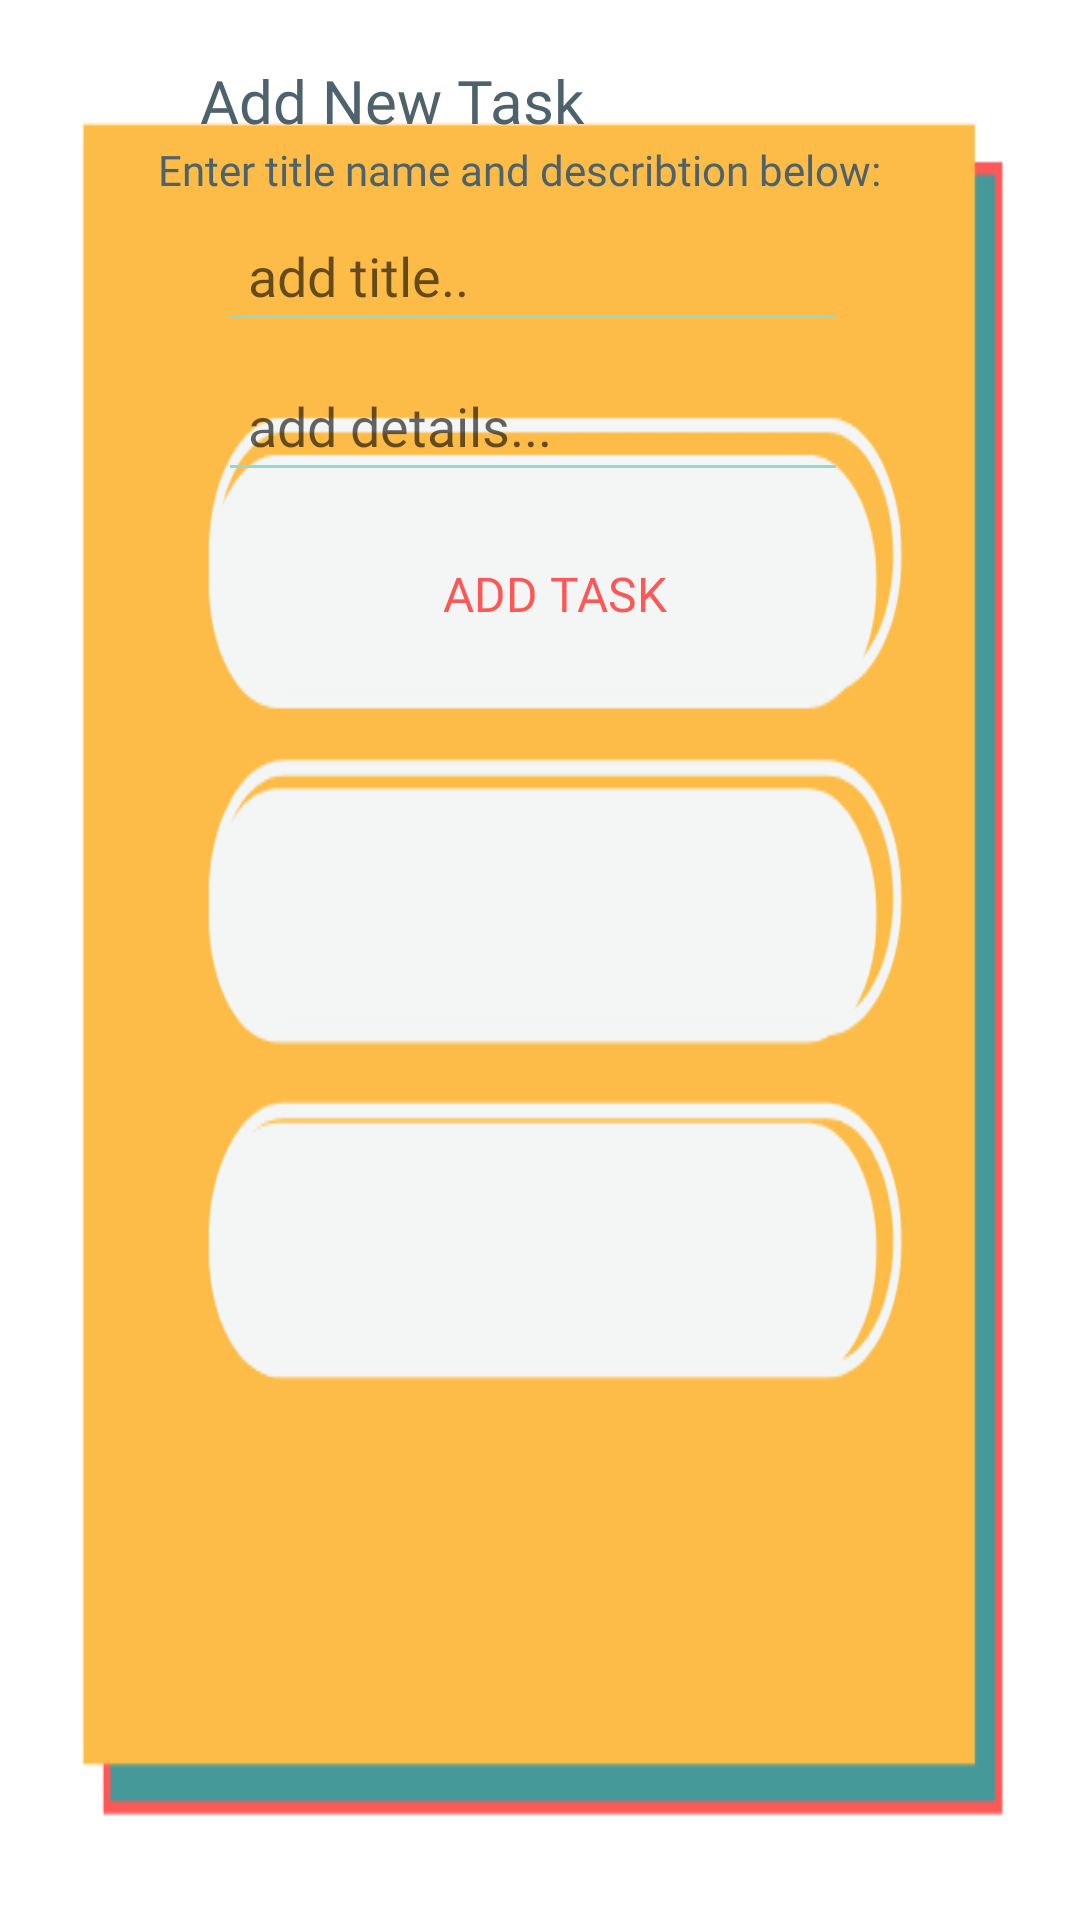

The Android layout XML behind this screen, and the referenced resources:
<!-- AndroidManifest.xml: application theme Theme.TaskTimerAppGroup4 -->
<!-- res/layout/dialog_builder_add.xml -->
<?xml version="1.0" encoding="utf-8"?>
<androidx.constraintlayout.widget.ConstraintLayout xmlns:android="http://schemas.android.com/apk/res/android"
    xmlns:app="http://schemas.android.com/apk/res-auto"
    xmlns:tools="http://schemas.android.com/tools"
    android:layout_width="match_parent"
    android:layout_height="300dp"
    android:background="@drawable/popalert"
    android:orientation="vertical"
    android:paddingTop="20dp">

    <TextView
        android:id="@+id/tvHeader"
        android:layout_width="141dp"
        android:layout_height="wrap_content"
        android:layout_marginStart="92dp"
        android:layout_marginEnd="178dp"
        android:fontFamily="@font/glacialindifference_bold"
        android:text="Add New Task"
        android:textColor="@color/teal_700"
        android:textSize="20sp"
        app:layout_constraintEnd_toEndOf="parent"
        app:layout_constraintStart_toStartOf="parent"
        app:layout_constraintTop_toTopOf="parent" />

    <TextView
        android:id="@+id/tvSub"
        android:layout_width="wrap_content"
        android:layout_height="wrap_content"
        android:layout_marginStart="93dp"
        android:layout_marginEnd="107dp"
        android:fontFamily="@font/dosis_medium"
        android:paddingBottom="5dp"
        android:text="Enter title name and describtion below:"
        android:textColor="@color/teal_700"
        android:textSize="14sp"
        app:layout_constraintEnd_toEndOf="parent"
        app:layout_constraintStart_toStartOf="parent"
        app:layout_constraintTop_toBottomOf="@+id/tvHeader" />

    <LinearLayout
        android:id="@+id/linearLayout"
        android:layout_width="251dp"
        android:layout_height="184dp"
        android:layout_marginStart="80dp"
        android:layout_marginEnd="80dp"
        android:orientation="vertical"
        android:paddingStart="10dp"
        app:layout_constraintEnd_toEndOf="parent"
        app:layout_constraintStart_toStartOf="parent"
        app:layout_constraintTop_toBottomOf="@+id/tvSub">

        <EditText
            android:id="@+id/etTitle"
            android:layout_width="wrap_content"
            android:layout_height="40dp"
            android:layout_marginStart="8dp"
            android:layout_marginTop="3dp"
            android:backgroundTint="@color/themed_teal"
            android:ems="10"
            android:fontFamily="@font/dosis_medium"
            android:hint="add title.."
            android:inputType="textPersonName"
            android:minHeight="48dp"
            android:padding="10dp"
            android:textColor="@color/teal_700"
            tools:ignore="TouchTargetSizeCheck" />

        <EditText
            android:id="@+id/etDetails"
            android:layout_width="wrap_content"
            android:layout_height="40dp"
            android:layout_marginStart="8dp"
            android:layout_marginTop="10dp"
            android:backgroundTint="@color/themed_teal"
            android:ems="10"
            android:fontFamily="@font/dosis_medium"
            android:hint="add details..."
            android:inputType="textPersonName"
            android:minHeight="48dp"
            android:padding="10dp"
            android:textColor="@color/teal_700"
            tools:ignore="TouchTargetSizeCheck" />

        <Button
            android:id="@+id/btSubmit"
            android:layout_width="match_parent"
            android:layout_height="wrap_content"
            android:layout_marginTop="10dp"
            android:background="#00EDEDED"
            android:fontFamily="@font/glacialindifference_bold"
            android:text="add task"
            android:textColor="@color/themed_red"
            android:textSize="16sp" />

    </LinearLayout>

</androidx.constraintlayout.widget.ConstraintLayout>
<!-- resources referenced by this layout -->
<resources>
  <color name="teal_700">#4D626B</color>
  <color name="themed_red">#FC5858</color>
  <color name="themed_teal">#91D9D3</color>
  <!-- drawable popalert: png bitmap (drawable-xhdpi, 27810 bytes) -->
  <style name="Theme.TaskTimerAppGroup4" parent="Theme.MaterialComponents.DayNight.NoActionBar">
          
          <item name="colorPrimary">@color/themed_grey</item>
          <item name="colorPrimaryVariant">@color/themed_purple</item>
          <item name="colorOnPrimary">@color/white</item>
          
          <item name="colorSecondary">@color/themed_teal</item>
          <item name="colorSecondaryVariant">@color/themed_yellow</item>
          <item name="colorOnSecondary">@color/black</item>
          
          <item name="android:statusBarColor" tools:targetApi="l">?attr/colorPrimaryVariant</item>
          
      </style>
  <color name="themed_grey">#EDEDED</color>
  <color name="themed_purple">#6849DB</color>
  <color name="white">#FFFFFFFF</color>
  <color name="themed_yellow">#FCBC47</color>
  <color name="black">#FF000000</color>
</resources>
